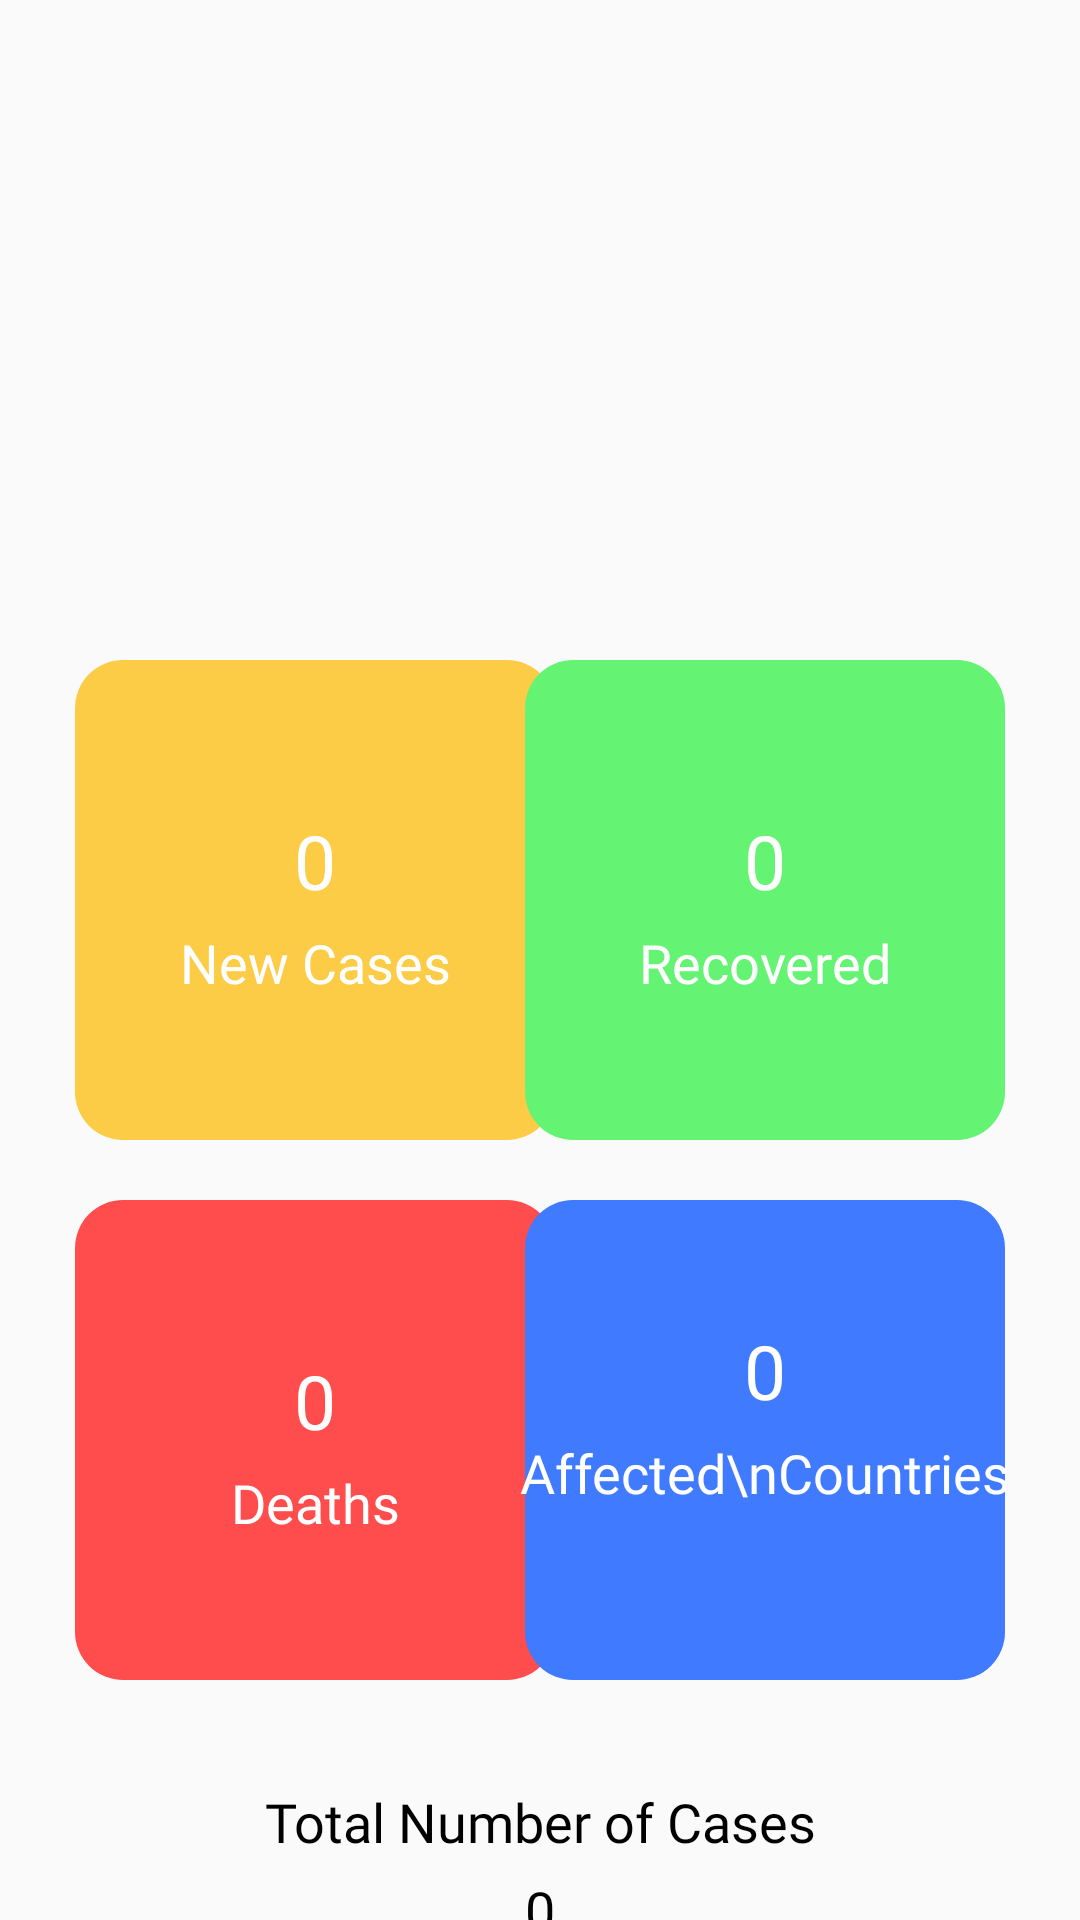

Android layout source for this screen:
<!-- AndroidManifest.xml: application theme Theme.C19Trace -->
<!-- res/layout/fragment_global.xml -->
<?xml version="1.0" encoding="utf-8"?>
<androidx.constraintlayout.widget.ConstraintLayout xmlns:android="http://schemas.android.com/apk/res/android"
    xmlns:app="http://schemas.android.com/apk/res-auto"
    xmlns:tools="http://schemas.android.com/tools"
    android:layout_width="match_parent"
    android:layout_height="match_parent"
    tools:context=".Home.Statistics.GlobalFragment">

    <ImageView
        android:id="@+id/iv_globalNew"
        android:layout_width="wrap_content"
        android:layout_height="wrap_content"
        android:layout_marginStart="25dp"
        android:layout_marginTop="220dp"
        android:src="@drawable/new_cases_box"
        app:layout_constraintStart_toStartOf="parent"
        app:layout_constraintTop_toTopOf="parent" />

    <ImageView
        android:id="@+id/iv_globalRecovered"
        android:layout_width="wrap_content"
        android:layout_height="wrap_content"
        android:layout_marginTop="220dp"
        android:layout_marginEnd="25dp"
        android:src="@drawable/recovered_box"
        app:layout_constraintEnd_toEndOf="parent"
        app:layout_constraintTop_toTopOf="parent" />

    <ImageView
        android:id="@+id/iv_globalDeath"
        android:layout_width="wrap_content"
        android:layout_height="wrap_content"
        android:layout_marginStart="25dp"
        android:layout_marginTop="20dp"
        android:src="@drawable/death_box"
        app:layout_constraintStart_toStartOf="parent"
        app:layout_constraintTop_toBottomOf="@+id/iv_globalNew" />

    <ImageView
        android:id="@+id/iv_globalVaccinated"
        android:layout_width="wrap_content"
        android:layout_height="wrap_content"
        android:layout_marginTop="20dp"
        android:layout_marginEnd="25dp"
        android:src="@drawable/vaccinated_box"
        app:layout_constraintEnd_toEndOf="parent"
        app:layout_constraintTop_toBottomOf="@+id/iv_globalRecovered" />

    <TextView
        android:id="@+id/tv_globalNewNum"
        android:layout_width="wrap_content"
        android:layout_height="wrap_content"
        android:layout_marginTop="50dp"
        android:fontFamily="@font/dmsans_bold"
        android:text="0"
        android:textColor="@color/white"
        android:textSize="25sp"
        app:layout_constraintEnd_toEndOf="@+id/iv_globalNew"
        app:layout_constraintStart_toStartOf="@+id/iv_globalNew"
        app:layout_constraintTop_toTopOf="@+id/iv_globalNew" />

    <TextView
        android:id="@+id/tv_globalNew"
        android:layout_width="wrap_content"
        android:layout_height="wrap_content"
        android:layout_marginTop="5dp"
        android:fontFamily="@font/dmsans_medium"
        android:text="New Cases"
        android:textColor="@color/white"
        android:textSize="18sp"
        app:layout_constraintEnd_toEndOf="@+id/iv_globalNew"
        app:layout_constraintStart_toStartOf="@+id/iv_globalNew"
        app:layout_constraintTop_toBottomOf="@+id/tv_globalNewNum" />

    <TextView
        android:id="@+id/tv_globalRecNum"
        android:layout_width="wrap_content"
        android:layout_height="wrap_content"
        android:layout_marginTop="50dp"
        android:fontFamily="@font/dmsans_bold"
        android:text="0"
        android:textColor="@color/white"
        android:textSize="25sp"
        app:layout_constraintEnd_toEndOf="@+id/iv_globalRecovered"
        app:layout_constraintStart_toStartOf="@+id/iv_globalRecovered"
        app:layout_constraintTop_toTopOf="@+id/iv_globalRecovered" />

    <TextView
        android:id="@+id/tv_globalRecovered"
        android:layout_width="wrap_content"
        android:layout_height="wrap_content"
        android:layout_marginTop="5dp"
        android:fontFamily="@font/dmsans_medium"
        android:text="Recovered"
        android:textColor="@color/white"
        android:textSize="18sp"
        app:layout_constraintEnd_toEndOf="@+id/iv_globalRecovered"
        app:layout_constraintStart_toStartOf="@+id/iv_globalRecovered"
        app:layout_constraintTop_toBottomOf="@+id/tv_globalRecNum" />

    <TextView
        android:id="@+id/tv_globalDedNum"
        android:layout_width="wrap_content"
        android:layout_height="wrap_content"
        android:layout_marginTop="50dp"
        android:fontFamily="@font/dmsans_bold"
        android:text="0"
        android:textColor="@color/white"
        android:textSize="25sp"
        app:layout_constraintEnd_toEndOf="@+id/iv_globalDeath"
        app:layout_constraintStart_toStartOf="@+id/iv_globalDeath"
        app:layout_constraintTop_toTopOf="@+id/iv_globalDeath" />

    <TextView
        android:id="@+id/tv_globalDeath"
        android:layout_width="wrap_content"
        android:layout_height="wrap_content"
        android:layout_marginTop="5dp"
        android:fontFamily="@font/dmsans_medium"
        android:text="Deaths"
        android:textColor="@color/white"
        android:textSize="18sp"
        app:layout_constraintEnd_toEndOf="@+id/iv_globalDeath"
        app:layout_constraintStart_toStartOf="@+id/iv_globalDeath"
        app:layout_constraintTop_toBottomOf="@+id/tv_globalDedNum" />

    <TextView
        android:id="@+id/tv_globalAffNum"
        android:layout_width="wrap_content"
        android:layout_height="wrap_content"
        android:layout_marginTop="40dp"
        android:fontFamily="@font/dmsans_bold"
        android:text="0"
        android:textColor="@color/white"
        android:textSize="25sp"
        app:layout_constraintEnd_toEndOf="@+id/iv_globalVaccinated"
        app:layout_constraintStart_toStartOf="@+id/iv_globalVaccinated"
        app:layout_constraintTop_toTopOf="@+id/iv_globalVaccinated" />

    <TextView
        android:id="@+id/tv_globalVaccinated"
        android:layout_width="wrap_content"
        android:layout_height="wrap_content"
        android:layout_marginTop="5dp"
        android:fontFamily="@font/dmsans_medium"
        android:text="Affected\nCountries"
        android:textAlignment="center"
        android:textColor="@color/white"
        android:textSize="18sp"
        app:layout_constraintEnd_toEndOf="@+id/iv_globalVaccinated"
        app:layout_constraintStart_toStartOf="@+id/iv_globalVaccinated"
        app:layout_constraintTop_toBottomOf="@+id/tv_globalAffNum" />

    <TextView
        android:id="@+id/tv_globalAllCase"
        android:layout_width="wrap_content"
        android:layout_height="wrap_content"
        android:layout_marginTop="35dp"
        android:fontFamily="@font/dmsans_medium"
        android:text="Total Number of Cases"
        android:textAlignment="center"
        android:textColor="@color/black"
        android:textSize="18sp"
        app:layout_constraintEnd_toEndOf="parent"
        app:layout_constraintStart_toStartOf="parent"
        app:layout_constraintTop_toBottomOf="@+id/iv_globalDeath" />

    <TextView
        android:id="@+id/tv_globalAllNum"
        android:layout_width="wrap_content"
        android:layout_height="wrap_content"
        android:layout_marginTop="5dp"
        android:fontFamily="@font/dmsans_bold"
        android:text="0"
        android:textAlignment="center"
        android:textColor="@color/black"
        android:textSize="18sp"
        app:layout_constraintEnd_toEndOf="parent"
        app:layout_constraintStart_toStartOf="parent"
        app:layout_constraintTop_toBottomOf="@+id/tv_globalAllCase" />


</androidx.constraintlayout.widget.ConstraintLayout>
<!-- resources referenced by this layout -->
<resources>
  <!-- drawable death_box (drawable) -->
  <?xml version="1.0" encoding="utf-8"?>
  <shape xmlns:android="http://schemas.android.com/apk/res/android">
  
      <solid
          android:color="#FF4D4D"/>
  
      <corners
          android:radius="16dp"/>
  
      <size
          android:height="160dp"
          android:width="160dp"/>
  </shape>
  <!-- drawable new_cases_box (drawable) -->
  <?xml version="1.0" encoding="utf-8"?>
  <shape xmlns:android="http://schemas.android.com/apk/res/android">
  
      <solid
          android:color="#FCCC46"/>
  
      <corners
          android:radius="16dp"/>
  
      <size
          android:height="160dp"
          android:width="160dp"/>
  </shape>
  <!-- drawable recovered_box (drawable) -->
  <?xml version="1.0" encoding="utf-8"?>
  <shape xmlns:android="http://schemas.android.com/apk/res/android">
  
      <solid
          android:color="#65F373"/>
  
      <corners
          android:radius="16dp"/>
  
      <size
          android:height="160dp"
          android:width="160dp"/>
  </shape>
  <!-- drawable vaccinated_box (drawable) -->
  <?xml version="1.0" encoding="utf-8"?>
  <shape xmlns:android="http://schemas.android.com/apk/res/android">
  
      <solid
          android:color="#407BFF"/>
  
      <corners
          android:radius="16dp"/>
  
      <size
          android:height="160dp"
          android:width="160dp"/>
  </shape>
  <style name="Theme.C19Trace" parent="Theme.AppCompat.DayNight.NoActionBar">
          
          <item name="colorPrimary">@color/purple_500</item>
          <item name="colorPrimaryVariant">@color/purple_700</item>
          <item name="colorOnPrimary">@color/white</item>
          
          <item name="colorSecondary">@color/teal_200</item>
          <item name="colorSecondaryVariant">@color/teal_700</item>
          <item name="colorOnSecondary">@color/black</item>
          
          <item name="android:statusBarColor" tools:targetApi="l">?attr/colorPrimaryVariant</item>
          
      </style>
  <!-- not gathered from this repository: default colours our renderer supplied (Android Studio template values) -->
  <color name="purple_500">#FF6200EE</color>
  <color name="purple_700">#FF3700B3</color>
  <color name="teal_200">#FF03DAC5</color>
  <color name="teal_700">#FF018786</color>
  <color name="black">#FF000000</color>
  <color name="white">#FFFFFFFF</color>
</resources>
